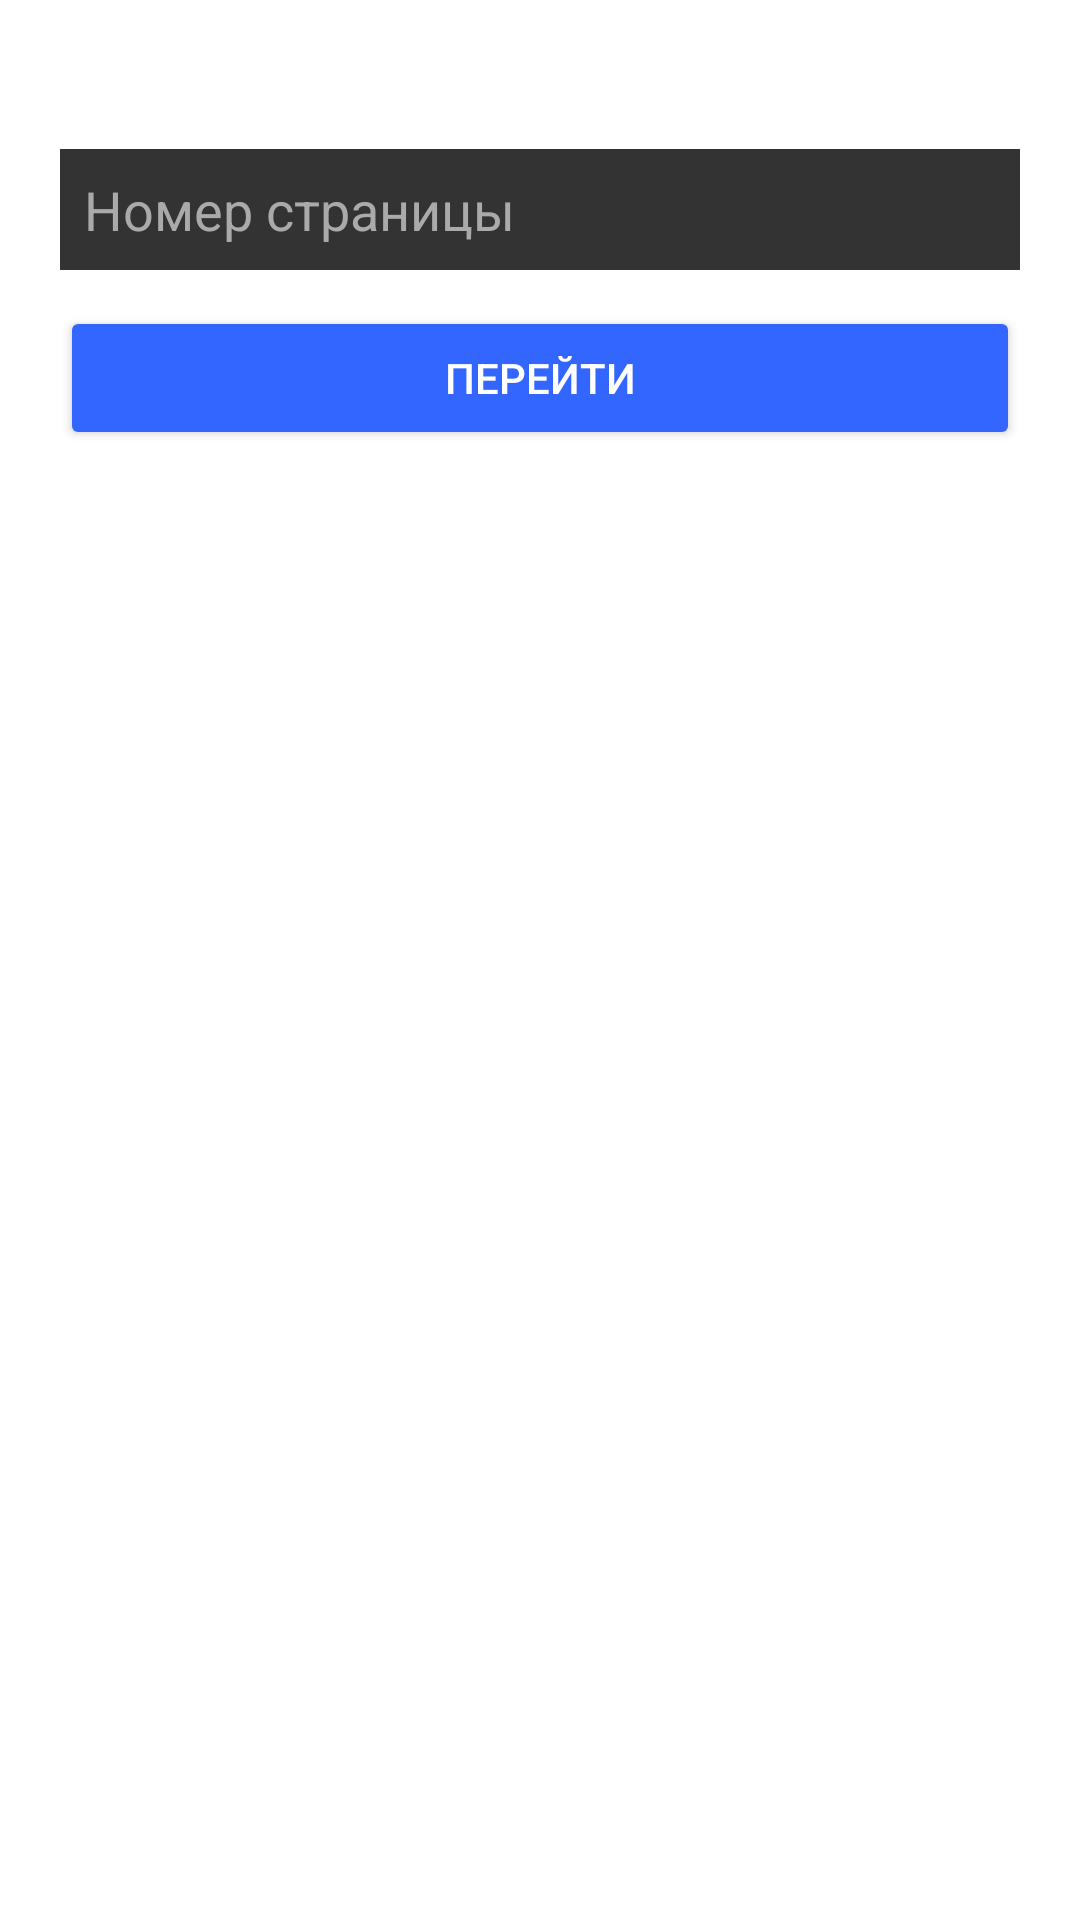

Write the Android layout XML for this screen, with the resource values it uses.
<!-- AndroidManifest.xml: application theme Theme.MyLauncher -->
<!-- res/layout/dialog_page_navigation.xml -->
<?xml version="1.0" encoding="utf-8"?>
<LinearLayout xmlns:android="http://schemas.android.com/apk/res/android"
    android:layout_width="match_parent"
    android:layout_height="wrap_content"
    android:orientation="vertical"
    android:padding="20dp">

    <TextView
        android:id="@+id/dialog_title"
        android:layout_width="match_parent"
        android:layout_height="wrap_content"
        android:text="Введите номер страницы"
        android:textSize="16sp"
        android:textColor="@android:color/white"
        android:layout_marginBottom="8dp" />

    <EditText
        android:id="@+id/page_number_input"
        android:layout_width="match_parent"
        android:layout_height="wrap_content"
        android:inputType="number"
        android:hint="Номер страницы"
        android:textColor="@android:color/white"
        android:textColorHint="#AAAAAA"
        android:background="#333333"
        android:padding="8dp"
        android:maxLines="1" />

    <Button
        android:id="@+id/go_button"
        android:layout_width="match_parent"
        android:layout_height="wrap_content"
        android:text="Перейти"
        android:layout_marginTop="12dp"
        android:backgroundTint="#3366FF"
        android:textColor="@android:color/white" />

</LinearLayout>
<!-- resources referenced by this layout -->
<resources>
  <style name="Theme.MyLauncher" parent="Theme.MaterialComponents.DayNight.NoActionBar">
          
          <item name="colorPrimary">@color/purple_500</item>
          <item name="colorPrimaryVariant">@color/purple_700</item>
          <item name="colorOnPrimary">@color/white</item>
          <item name="colorSecondary">@color/teal_200</item>
          <item name="colorSecondaryVariant">@color/teal_700</item>
          <item name="colorOnSecondary">@color/black</item>
      </style>
  <color name="purple_500">#6200EE</color>
  <color name="purple_700">#3700B3</color>
  <color name="white">#FFFFFF</color>
  <color name="teal_200">#03DAC5</color>
  <color name="teal_700">#018786</color>
  <color name="black">#000000</color>
</resources>
